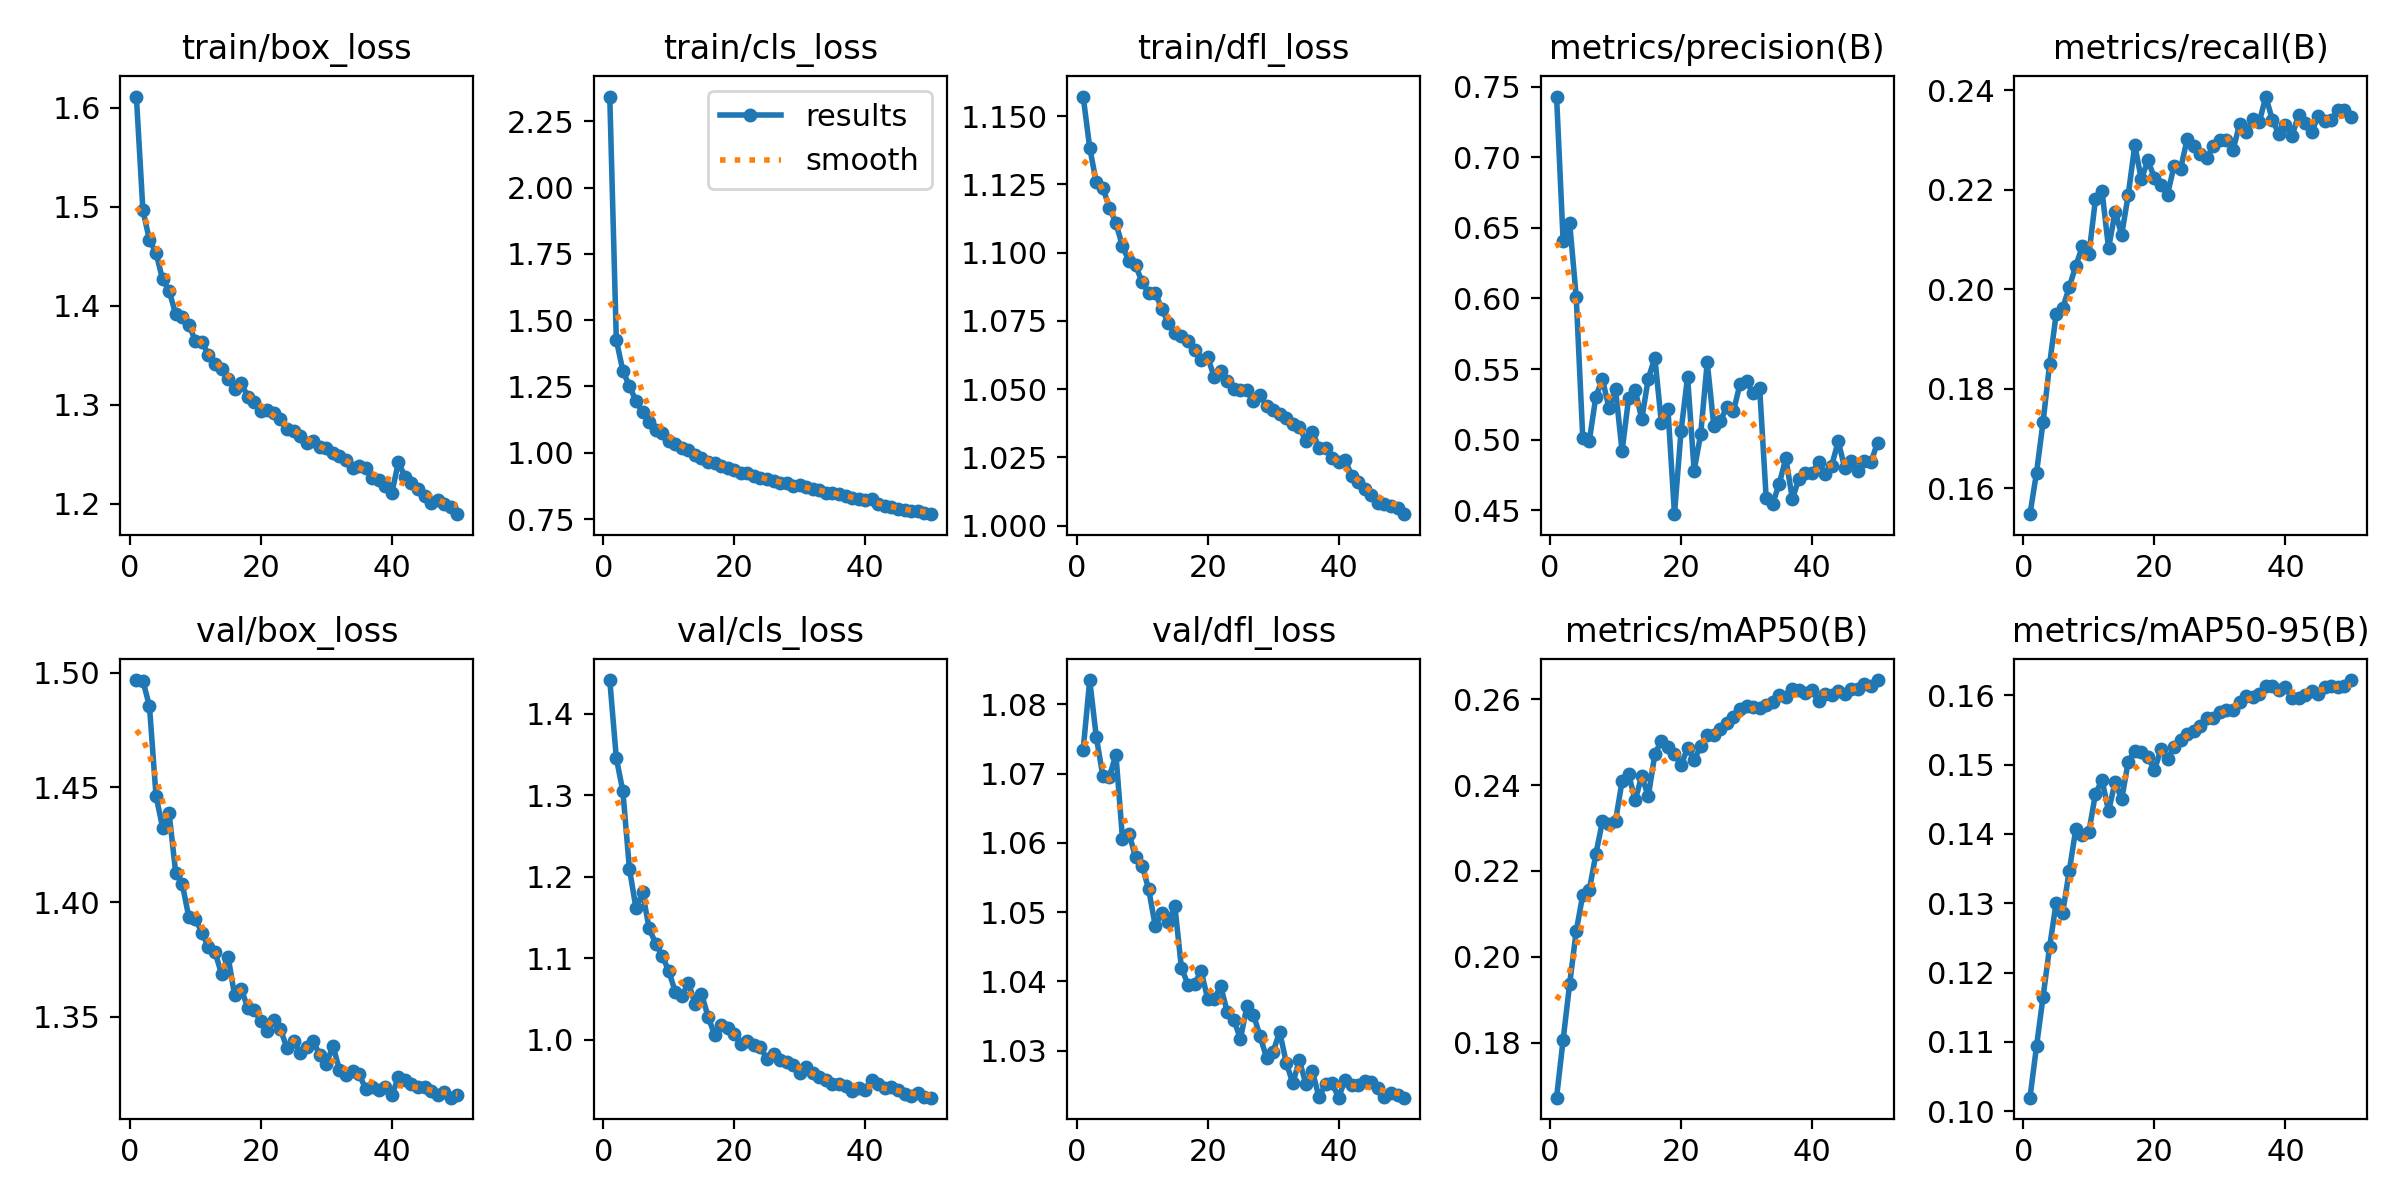

Values plotted in this chart, from the file beside it:
epoch, time, train/box_loss, train/cls_loss, train/dfl_loss, metrics/precision(B), metrics/recall(B), metrics/mAP50(B), metrics/mAP50-95(B), val/box_loss, val/cls_loss, val/dfl_loss, lr/pg0, lr/pg1, lr/pg2
1, 223.3, 1.611, 2.343, 1.157, 0.743, 0.1547, 0.1672, 0.1019, 1.497, 1.441, 1.073, 0.0001748, 0.0001748, 0.0001748
2, 445, 1.496, 1.425, 1.138, 0.641, 0.1631, 0.1807, 0.1094, 1.497, 1.346, 1.084, 0.0003432, 0.0003432, 0.0003432
3, 665.9, 1.466, 1.309, 1.126, 0.6535, 0.1733, 0.1937, 0.1165, 1.485, 1.305, 1.075, 0.0005046, 0.0005046, 0.0005046
4, 885.7, 1.454, 1.251, 1.124, 0.601, 0.1849, 0.206, 0.1237, 1.446, 1.21, 1.07, 0.0004948, 0.0004948, 0.0004948
5, 1106, 1.427, 1.195, 1.117, 0.5011, 0.195, 0.2144, 0.1301, 1.432, 1.161, 1.07, 0.0004843, 0.0004843, 0.0004843
6, 1326, 1.415, 1.153, 1.111, 0.4992, 0.1962, 0.2156, 0.1287, 1.439, 1.181, 1.073, 0.0004739, 0.0004739, 0.0004739
7, 1545, 1.392, 1.117, 1.102, 0.5305, 0.2004, 0.2239, 0.1347, 1.413, 1.137, 1.061, 0.0004635, 0.0004635, 0.0004635
8, 1765, 1.388, 1.088, 1.097, 0.5429, 0.2047, 0.2316, 0.1407, 1.408, 1.118, 1.061, 0.0004531, 0.0004531, 0.0004531
9, 1984, 1.381, 1.075, 1.095, 0.5223, 0.2086, 0.2309, 0.1399, 1.393, 1.103, 1.058, 0.0004427, 0.0004427, 0.0004427
10, 2204, 1.365, 1.044, 1.089, 0.5357, 0.207, 0.2317, 0.1403, 1.393, 1.084, 1.057, 0.0004323, 0.0004323, 0.0004323
11, 2393, 1.364, 1.032, 1.085, 0.4919, 0.2181, 0.2409, 0.1458, 1.387, 1.059, 1.053, 0.0004219, 0.0004219, 0.0004219
12, 2529, 1.35, 1.019, 1.085, 0.5293, 0.2197, 0.2425, 0.1478, 1.38, 1.053, 1.048, 0.0004114, 0.0004114, 0.0004114
13, 2674, 1.341, 1.009, 1.079, 0.5355, 0.2082, 0.2364, 0.1433, 1.378, 1.07, 1.05, 0.000401, 0.000401, 0.000401
14, 2894, 1.336, 0.9901, 1.074, 0.5144, 0.2156, 0.2421, 0.1475, 1.369, 1.044, 1.049, 0.0003906, 0.0003906, 0.0003906
15, 3114, 1.326, 0.9795, 1.071, 0.5432, 0.2109, 0.2373, 0.145, 1.376, 1.056, 1.051, 0.0003802, 0.0003802, 0.0003802
16, 3335, 1.316, 0.9669, 1.069, 0.5581, 0.219, 0.2471, 0.1505, 1.359, 1.028, 1.042, 0.0003698, 0.0003698, 0.0003698
17, 3557, 1.322, 0.9612, 1.068, 0.5119, 0.229, 0.2504, 0.152, 1.362, 1.006, 1.04, 0.0003594, 0.0003594, 0.0003594
18, 3777, 1.308, 0.951, 1.064, 0.5215, 0.2221, 0.2488, 0.1518, 1.354, 1.018, 1.04, 0.0003489, 0.0003489, 0.0003489
19, 3997, 1.302, 0.9435, 1.061, 0.4472, 0.2259, 0.2472, 0.1511, 1.353, 1.014, 1.042, 0.0003385, 0.0003385, 0.0003385
20, 4216, 1.294, 0.934, 1.062, 0.506, 0.2224, 0.2447, 0.1492, 1.348, 1.006, 1.038, 0.0003281, 0.0003281, 0.0003281
21, 4436, 1.295, 0.9232, 1.055, 0.5444, 0.221, 0.2486, 0.1523, 1.344, 0.995, 1.037, 0.0003177, 0.0003177, 0.0003177
22, 4657, 1.292, 0.924, 1.057, 0.4781, 0.219, 0.2459, 0.1509, 1.348, 0.9985, 1.039, 0.0003073, 0.0003073, 0.0003073
23, 4879, 1.285, 0.9126, 1.053, 0.5038, 0.2248, 0.249, 0.1525, 1.345, 0.993, 1.036, 0.0002969, 0.0002969, 0.0002969
24, 5087, 1.276, 0.9053, 1.05, 0.5548, 0.2242, 0.2517, 0.1536, 1.336, 0.9903, 1.034, 0.0002865, 0.0002865, 0.0002865
25, 5225, 1.274, 0.9004, 1.05, 0.5099, 0.2302, 0.2516, 0.1544, 1.339, 0.9763, 1.032, 0.000276, 0.000276, 0.000276
26, 5364, 1.268, 0.8925, 1.05, 0.5131, 0.2289, 0.2531, 0.1549, 1.334, 0.9828, 1.036, 0.0002656, 0.0002656, 0.0002656
27, 5578, 1.261, 0.8864, 1.046, 0.5234, 0.2271, 0.2544, 0.1556, 1.337, 0.975, 1.035, 0.0002552, 0.0002552, 0.0002552
28, 5797, 1.264, 0.8848, 1.048, 0.52, 0.2263, 0.2558, 0.1567, 1.339, 0.9723, 1.032, 0.0002448, 0.0002448, 0.0002448
29, 6016, 1.257, 0.8748, 1.044, 0.5394, 0.2289, 0.2577, 0.1568, 1.333, 0.969, 1.029, 0.0002344, 0.0002344, 0.0002344
30, 6235, 1.256, 0.8779, 1.042, 0.5414, 0.23, 0.2585, 0.1576, 1.329, 0.9589, 1.03, 0.000224, 0.000224, 0.000224
31, 6454, 1.252, 0.8703, 1.041, 0.5328, 0.23, 0.2581, 0.1579, 1.337, 0.9661, 1.033, 0.0002136, 0.0002136, 0.0002136
32, 6673, 1.248, 0.8632, 1.039, 0.5366, 0.228, 0.2579, 0.1579, 1.327, 0.9591, 1.028, 0.0002031, 0.0002031, 0.0002031
33, 6892, 1.244, 0.8611, 1.037, 0.4584, 0.2332, 0.2586, 0.159, 1.325, 0.9546, 1.025, 0.0001927, 0.0001927, 0.0001927
34, 7111, 1.236, 0.85, 1.036, 0.4547, 0.2316, 0.2594, 0.1599, 1.326, 0.9499, 1.029, 0.0001823, 0.0001823, 0.0001823
35, 7330, 1.238, 0.8476, 1.031, 0.4689, 0.2342, 0.261, 0.1598, 1.325, 0.946, 1.025, 0.0001719, 0.0001719, 0.0001719
36, 7549, 1.236, 0.8456, 1.034, 0.4868, 0.2336, 0.2605, 0.1603, 1.319, 0.9452, 1.027, 0.0001615, 0.0001615, 0.0001615
37, 7769, 1.226, 0.8362, 1.028, 0.458, 0.2388, 0.2623, 0.1613, 1.319, 0.9425, 1.023, 0.0001511, 0.0001511, 0.0001511
38, 7920, 1.224, 0.8304, 1.028, 0.4724, 0.2341, 0.2621, 0.1613, 1.318, 0.9372, 1.025, 0.0001407, 0.0001407, 0.0001407
39, 8057, 1.218, 0.8272, 1.025, 0.4766, 0.2312, 0.2614, 0.1608, 1.319, 0.9405, 1.025, 0.0001302, 0.0001302, 0.0001302
40, 8251, 1.211, 0.8212, 1.023, 0.4761, 0.233, 0.2622, 0.1612, 1.316, 0.9381, 1.023, 0.0001198, 0.0001198, 0.0001198
41, 8469, 1.242, 0.8246, 1.024, 0.4841, 0.2308, 0.2595, 0.1596, 1.324, 0.9508, 1.026, 0.0001094, 0.0001094, 0.0001094
42, 8687, 1.227, 0.8073, 1.018, 0.4755, 0.235, 0.2611, 0.1597, 1.322, 0.9454, 1.025, 9.89932e-05, 9.89932e-05, 9.89932e-05
43, 8904, 1.22, 0.8011, 1.016, 0.4816, 0.2334, 0.261, 0.16, 1.321, 0.9407, 1.025, 8.85784e-05, 8.85784e-05, 8.85784e-05
44, 9121, 1.215, 0.7944, 1.013, 0.4989, 0.2315, 0.262, 0.1606, 1.319, 0.9412, 1.026, 7.81636e-05, 7.81636e-05, 7.81636e-05
45, 9338, 1.208, 0.7879, 1.011, 0.4796, 0.2349, 0.2612, 0.1603, 1.319, 0.9383, 1.025, 6.77488e-05, 6.77488e-05, 6.77488e-05
46, 9555, 1.201, 0.7824, 1.008, 0.4845, 0.2338, 0.2625, 0.1612, 1.318, 0.9327, 1.025, 5.7334e-05, 5.7334e-05, 5.7334e-05
47, 9773, 1.204, 0.7812, 1.008, 0.478, 0.2341, 0.2622, 0.1613, 1.316, 0.9304, 1.023, 4.69192e-05, 4.69192e-05, 4.69192e-05
48, 9990, 1.2, 0.7787, 1.007, 0.4852, 0.236, 0.2635, 0.1613, 1.317, 0.9339, 1.024, 3.65044e-05, 3.65044e-05, 3.65044e-05
49, 10208, 1.196, 0.7731, 1.007, 0.4842, 0.2361, 0.2631, 0.1613, 1.315, 0.9295, 1.024, 2.60896e-05, 2.60896e-05, 2.60896e-05
50, 10426, 1.189, 0.7685, 1.004, 0.4979, 0.2346, 0.2645, 0.1622, 1.316, 0.9287, 1.023, 1.56748e-05, 1.56748e-05, 1.56748e-05
